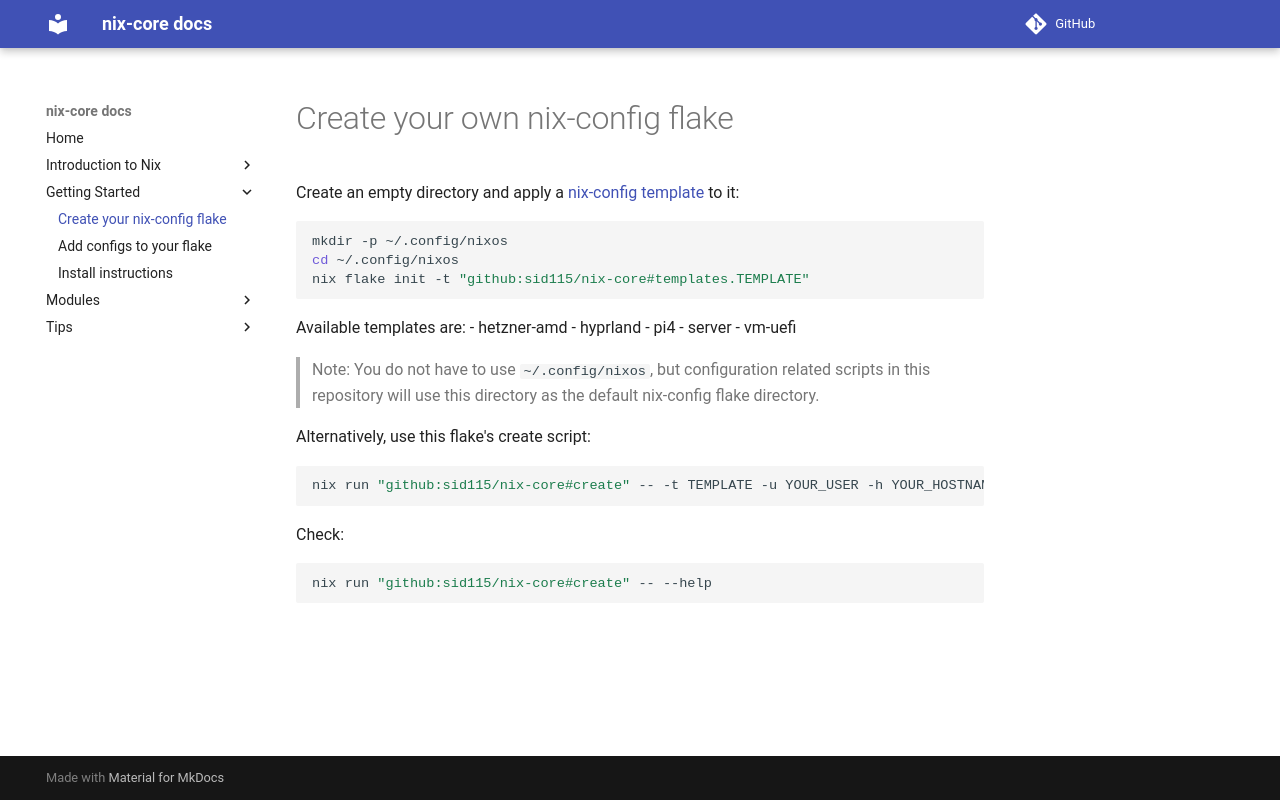

repository: sid115/nix-core · page: getting-started/create-nix-config/index.html · generator: mkdocs

# Create your own nix-config flake

Create an empty directory and apply a [nix-config template](https://github.com/sid115/nix-core/tree/master/templates/nix-config) to it:

```bash
mkdir -p ~/.config/nixos
cd ~/.config/nixos
nix flake init -t "github:sid115/nix-core#templates.TEMPLATE"
```

Available templates are:
- hetzner-amd
- hyprland
- pi4
- server
- vm-uefi

> Note: You do not have to use `~/.config/nixos`, but configuration related scripts in this repository will use this directory as the default nix-config flake directory.

Alternatively, use this flake's create script:

```bash
nix run "github:sid115/nix-core#create" -- -t TEMPLATE -u YOUR_USER -h YOUR_HOSTNAME
```

Check:

```bash
nix run "github:sid115/nix-core#create" -- --help
```
